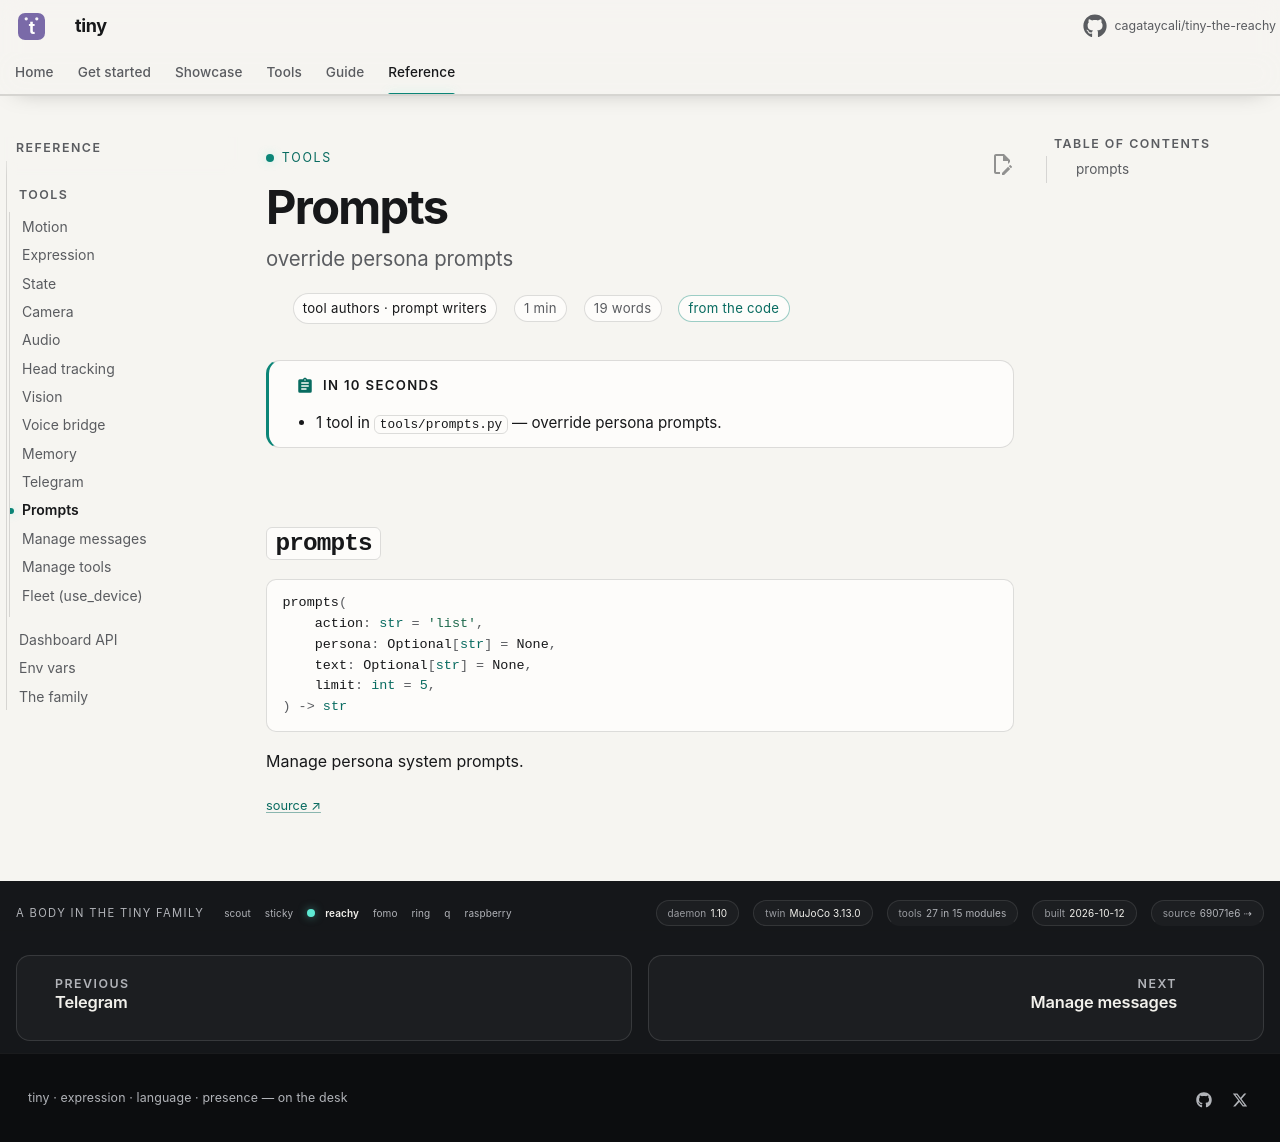

repository: cagataycali/tiny-the-reachy · page: reference/tools/prompts/index.html · generator: mkdocs

---
title: Prompts
description: "override persona prompts"
for: tool authors · prompt writers
proof: code
---

<!-- generated by scripts/tooldoc.py from tools/prompts.py — edit the docstrings, not this page -->

# Prompts

!!! abstract "In 10 seconds"
    - 1 tool in `tools/prompts.py` — override persona prompts.

## `prompts`

```python
prompts(
    action: str = 'list',
    persona: Optional[str] = None,
    text: Optional[str] = None,
    limit: int = 5,
) -> str
```

Manage persona system prompts.

<small><a href="https://github.com/cagataycali/tiny-the-reachy/blob/main/tools/prompts.py#L89" title="tools/prompts.py:89">source ↗</a></small>
